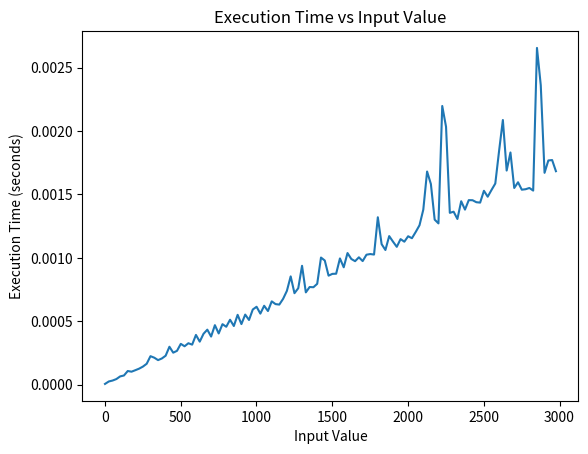

Recreate this plot in Python.
def main(num):
    # num = int(input())
    whole_triangle = 0
    last_layer = 0
    letter = 65

    while True:

        last_layer += 1
        whole_triangle += last_layer
        if num <= whole_triangle:
            break
        
    all_space = whole_triangle * 2 - last_layer
    height = 1

    while True:
        if height * height == all_space:
            break
        height += 1

    for i in range(height):
        for j in range(height - i):
            if j == height - 1 - i and i != height - 1:
                for k in range(height - j):
                    if k == height - 1 - j:
                        print(chr(letter), end="")
                    else:
                        print(chr(letter), end=" ")
                    letter += 1
            elif i < height - 1:
                print(" ", end=" ")
        if i == height - 1:
            for k in range(last_layer - (whole_triangle - num)):
                if k == last_layer - (whole_triangle - num) - 1:
                    print(chr(letter), end="")
                else:
                    print(chr(letter), end=" ")
                letter += 1
        print()
if __name__ == "__main__":
    # main()
    print("hi")
    import time
    import matplotlib.pyplot as plt

    def test_execution_time():
        execution_times = []
        input_values = [i for i in range(1, 3000, 25)]  # Example input values to test

        for num in input_values:
            start_time = time.time()
            main(num)
            end_time = time.time()
            execution_time = end_time - start_time
            execution_times.append(execution_time)

        plt.plot(input_values, execution_times)
        plt.xlabel('Input Value')
        plt.ylabel('Execution Time (seconds)')
        plt.title('Execution Time vs Input Value')
        plt.show()

    test_execution_time()